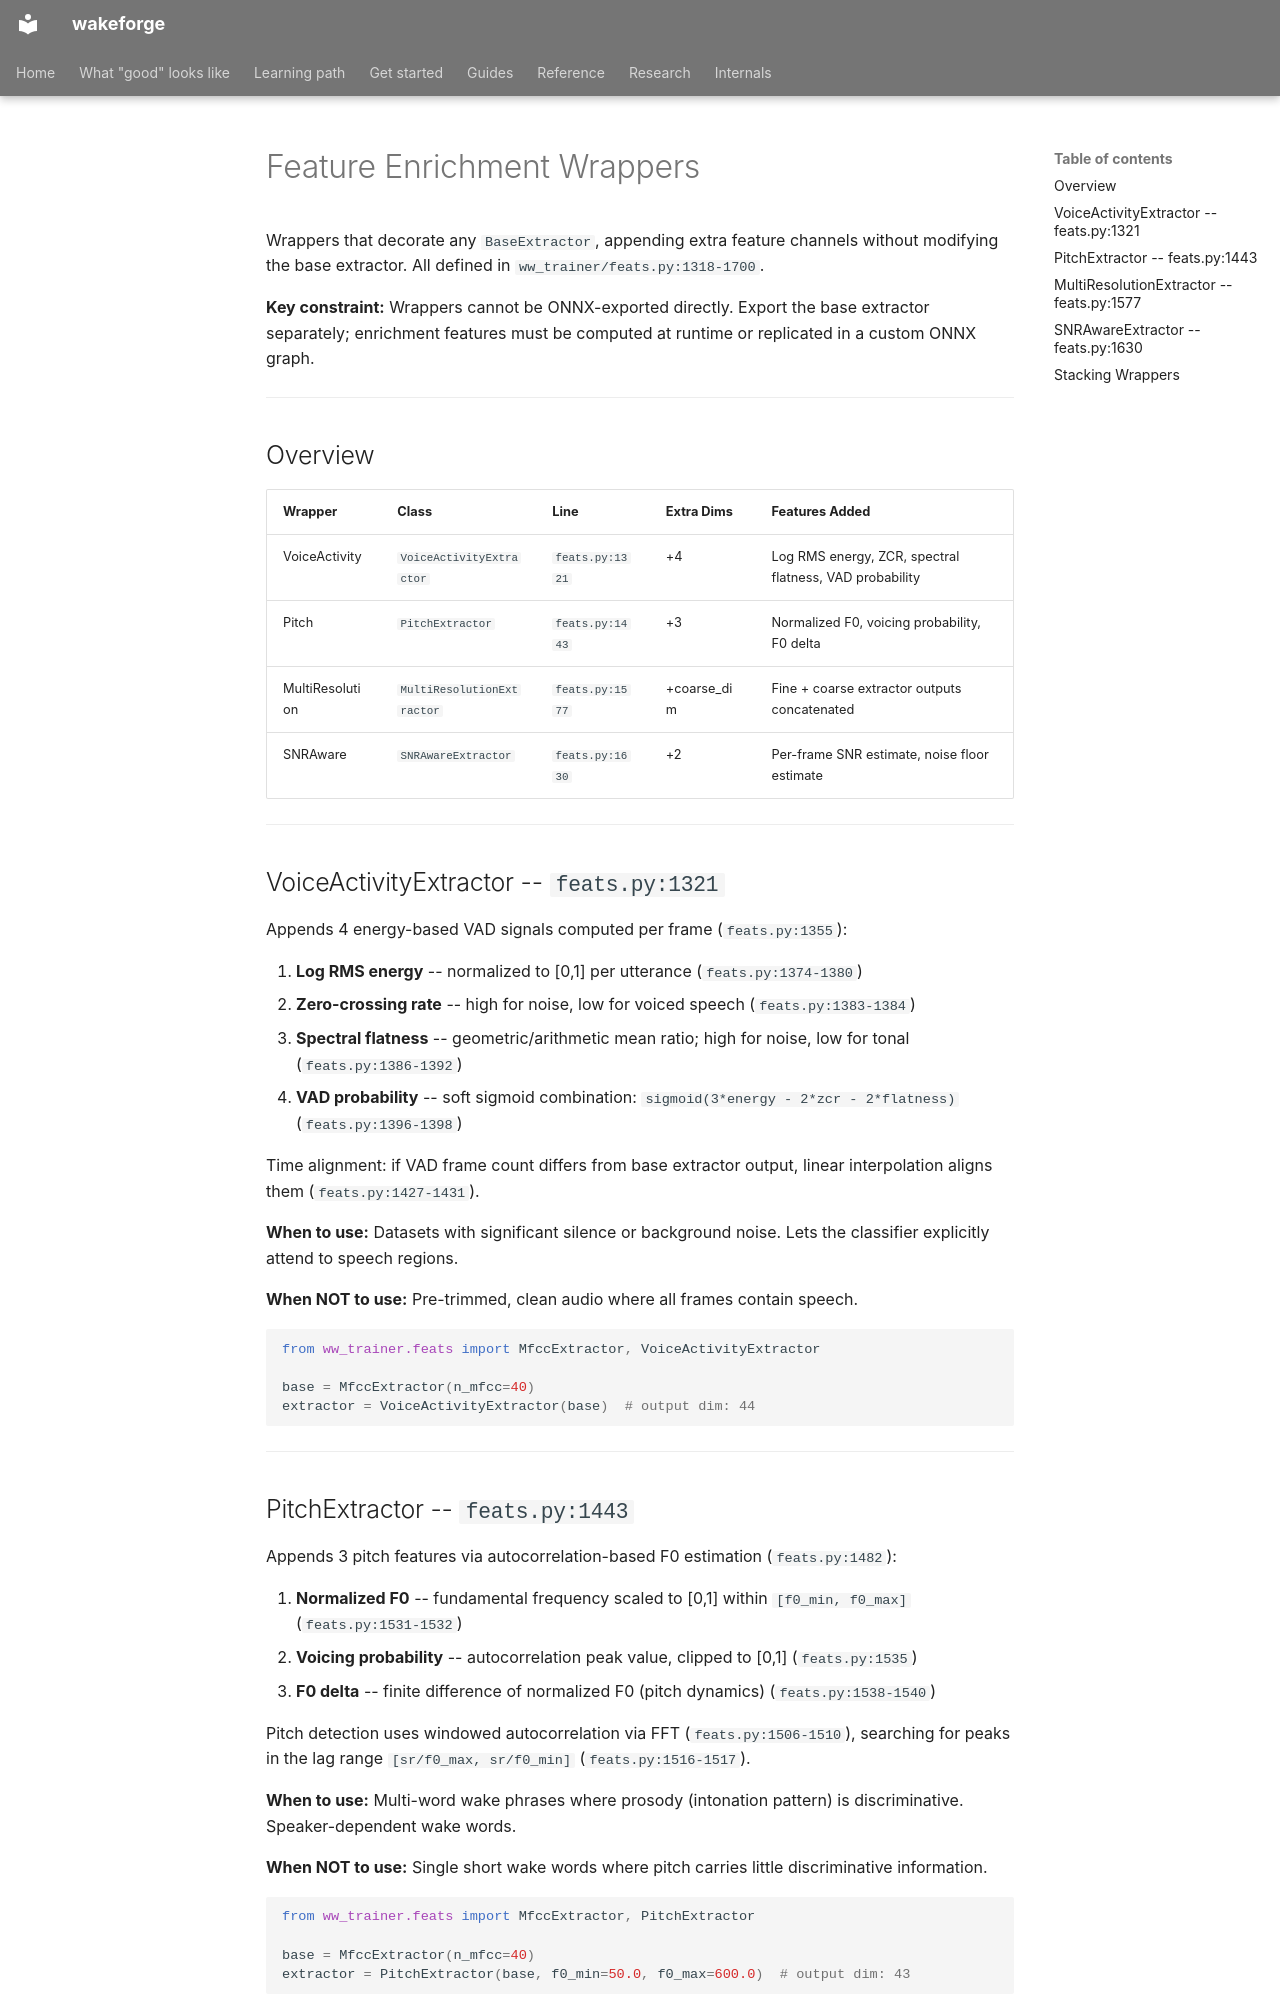

repository: TigreGotico/wakeforge · page: enrichment/index.html · generator: mkdocs

# Feature Enrichment Wrappers

Wrappers that decorate any `BaseExtractor`, appending extra feature channels without modifying the base extractor. All defined in `ww_trainer/feats.py:1318-1700`.

**Key constraint:** Wrappers cannot be ONNX-exported directly. Export the base extractor separately; enrichment features must be computed at runtime or replicated in a custom ONNX graph.

---

## Overview

| Wrapper | Class | Line | Extra Dims | Features Added |
|---------|-------|------|------------|----------------|
| VoiceActivity | `VoiceActivityExtractor` | `feats.py:1321` | +4 | Log RMS energy, ZCR, spectral flatness, VAD probability |
| Pitch | `PitchExtractor` | `feats.py:1443` | +3 | Normalized F0, voicing probability, F0 delta |
| MultiResolution | `MultiResolutionExtractor` | `feats.py:1577` | +coarse_dim | Fine + coarse extractor outputs concatenated |
| SNRAware | `SNRAwareExtractor` | `feats.py:1630` | +2 | Per-frame SNR estimate, noise floor estimate |

---

## VoiceActivityExtractor -- `feats.py:1321`

Appends 4 energy-based VAD signals computed per frame (`feats.py:1355`):

1. **Log RMS energy** -- normalized to [0,1] per utterance (`feats.py:1374-1380`)
2. **Zero-crossing rate** -- high for noise, low for voiced speech (`feats.py:1383-1384`)
3. **Spectral flatness** -- geometric/arithmetic mean ratio; high for noise, low for tonal (`feats.py:1386-1392`)
4. **VAD probability** -- soft sigmoid combination: `sigmoid(3*energy - 2*zcr - 2*flatness)` (`feats.py:1396-1398`)

Time alignment: if VAD frame count differs from base extractor output, linear interpolation aligns them (`feats.py:1427-1431`).

**When to use:** Datasets with significant silence or background noise. Lets the classifier explicitly attend to speech regions.

**When NOT to use:** Pre-trimmed, clean audio where all frames contain speech.

```python
from ww_trainer.feats import MfccExtractor, VoiceActivityExtractor

base = MfccExtractor(n_mfcc=40)
extractor = VoiceActivityExtractor(base)  # output dim: 44
```

---
